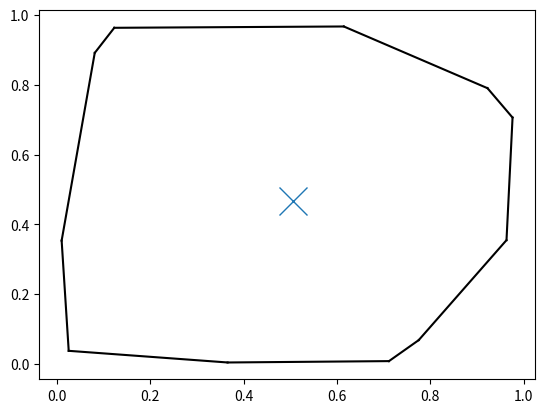

This figure's Python source:
import numpy as np
from scipy.spatial import ConvexHull
import matplotlib.pyplot as plt



class CHull(ConvexHull):
    
    def __init__(self, points):
        ConvexHull.__init__(self, points)

    def centrum(self):

        c = []
        for i in range(self.points.shape[1]):
            c.append(np.mean(self.points[self.vertices,i]))

        return c

    def show(self):
        #Plot convex hull
        for simplex in self.simplices:
            plt.plot(self.points[simplex, 0], self.points[simplex, 1], 'k-')

        

    def show_centroid(self):
        #Show convex hull.
        self.show()

        c = self.centrum()

        #Plot centroid
        plt.plot(c[0], c[1],'x',ms=20)
        plt.show()
        



if __name__ == "__main__":
    points = np.random.rand(30, 2)   # 30 random points in 2-D
    #hull = ConvexHull(points)

    #Get centroid
    #cx = np.mean(hull.points[hull.vertices,0])
    #cy = np.mean(hull.points[hull.vertices,1])

    hull = CHull(points)
    c = hull.centrum()
    print("Centroid:", c)

    hull.show_centroid()


    
    
